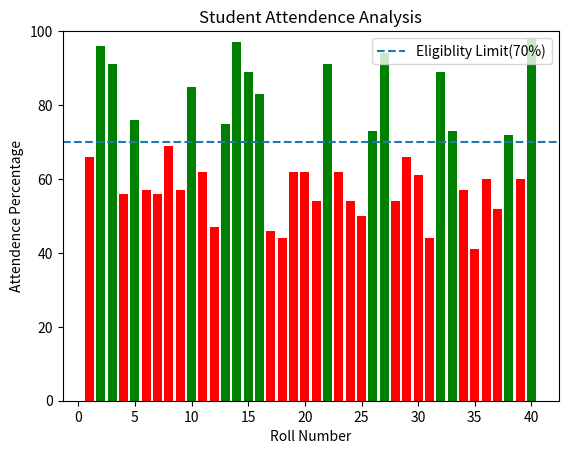

Reproduce this figure in Python.
import random 
import matplotlib.pyplot as plt

roll_no = list(range(1,41))
Eligible = []
notEligible = []

attendence= [random.randint(40, 100) for _ in roll_no]

colors = []

for a, r in zip(attendence, roll_no):
    if a < 70:
        colors.append("red")
        notEligible.append(r)
        
    else:
        colors.append("green")
        Eligible.append(r)

print("Roll no | Attendence | Eligiblity")
print("----------------------")
for r, a in zip(roll_no, attendence):
    status = "Eligible" if a >= 70 else "Not Eligible"
    print(f"{r:6}|{a:10}%|{status}")

print("\nELigible Roll numbers : ", Eligible)
print("Not ELigible Roll numbers : ", notEligible)

plt.figure()
plt.bar(roll_no, attendence)
plt.ylim(0, 100)
plt.xlabel("Roll Number")
plt.ylabel("Attendence Percentage")
plt.title("Student Attendence Analysis")

for i in range(len(roll_no)):
    plt.bar(roll_no[i], attendence[i], color = colors[i])

plt.axhline(70, linestyle="--", label="Eligiblity Limit(70%)")
plt.legend()

plt.show()
